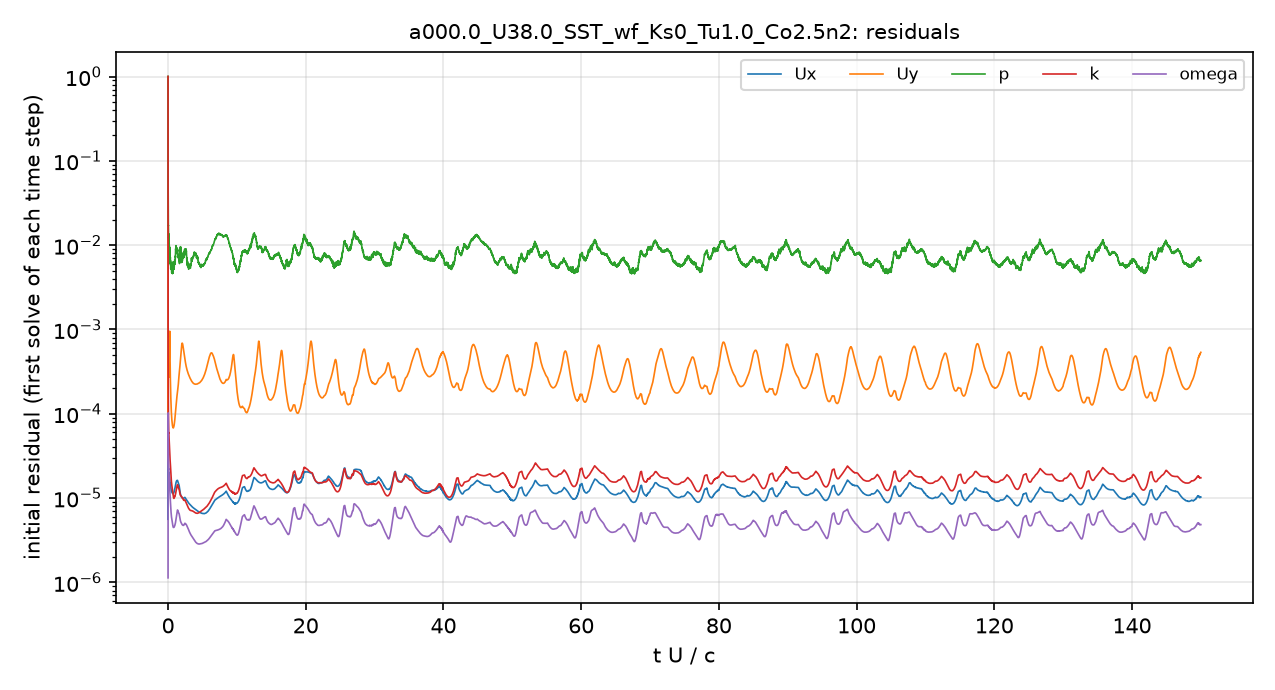

The table this chart was drawn from, first rows:
# first initial residual per time step; …
t_s, Ux_initial, Uy_initial, p_initial, k_initial, omega_initial
1.5157901e-08, 1, 1, 1, 1, 1.130927e-06
4.8733243e-07, 1.0017258e-05, 0.0001218, 0.131, 0.0007274, 5.8714026e-06
3.4108363e-06, 1.0916239e-05, 0.0001796, 0.0677, 0.0006168, 3.0661455e-05
1.7250637e-05, 2.9670426e-05, 0.0004764, 0.05119, 0.0005231, 0.0001037
4.1665475e-05, 1.8259465e-05, 0.0002828, 0.02655, 0.0001736, 5.9497826e-05
6.3634139e-05, 1.7957361e-05, 0.0002734, 0.01903, 0.0001081, 4.014864e-05
8.5933025e-05, 1.8818014e-05, 0.0002869, 0.01376, 8.2082278e-05, 3.0815023e-05
0.0001082, 1.8153354e-05, 0.0002786, 0.0116, 6.3895875e-05, 2.3996253e-05
0.0001306, 1.898838e-05, 0.0003019, 0.01175, 5.9095995e-05, 2.1963649e-05
0.0001531, 1.9627641e-05, 0.0003352, 0.01109, 5.6582115e-05, 2.0858746e-05
0.0001783, 1.898592e-05, 0.0003626, 0.01132, 5.2421708e-05, 1.9145502e-05
0.0002038, 1.8837332e-05, 0.0004222, 0.009986, 4.818164e-05, 1.755676e-05
0.0002296, 1.839811e-05, 0.0005061, 0.00932, 4.2987969e-05, 1.5858778e-05
0.000255, 1.7908082e-05, 0.0006284, 0.009014, 3.9485789e-05, 1.4718885e-05
0.0002776, 1.7478435e-05, 0.0007948, 0.008692, 3.7010524e-05, 1.3939459e-05
0.0003023, 1.6912591e-05, 0.0009561, 0.008866, 3.433865e-05, 1.3078494e-05
0.0003263, 1.5828227e-05, 0.0007613, 0.008119, 3.1131572e-05, 1.1902955e-05
0.0003495, 1.5122213e-05, 0.0005397, 0.007573, 2.8916086e-05, 1.1036286e-05
0.0003728, 1.5151244e-05, 0.0004181, 0.007634, 2.8265848e-05, 1.0711225e-05
0.0003939, 1.478161e-05, 0.0003352, 0.006091, 2.7055257e-05, 1.0157656e-05
0.0004171, 1.4359185e-05, 0.0002718, 0.006437, 2.5756846e-05, 9.5669488e-06
0.00044, 1.3933406e-05, 0.0002271, 0.006573, 2.4239579e-05, 8.9493428e-06
0.0004626, 1.3627754e-05, 0.0001955, 0.005974, 2.2746553e-05, 8.3616423e-06
0.0004849, 1.3373711e-05, 0.0001716, 0.005716, 2.1460683e-05, 7.852545e-06
0.0005071, 1.3117084e-05, 0.0001528, 0.005549, 2.0201572e-05, 7.4059152e-06
0.0005269, 1.2880478e-05, 0.000139, 0.00607, 1.9155401e-05, 7.0998473e-06
0.0005488, 1.2651844e-05, 0.0001268, 0.005258, 1.8088423e-05, 6.8011248e-06
0.0005704, 1.2433431e-05, 0.0001167, 0.005327, 1.7147883e-05, 6.497311e-06
0.0005918, 1.2271038e-05, 0.0001085, 0.005644, 1.6394518e-05, 6.2430002e-06
0.0006131, 1.2139447e-05, 0.0001019, 0.005504, 1.575326e-05, 6.05842e-06
0.0006321, 1.2028593e-05, 9.6770974e-05, 0.005962, 1.5261062e-05, 5.940386e-06
0.0006532, 1.1951893e-05, 9.2228552e-05, 0.005385, 1.4832995e-05, 5.8392298e-06
0.0006741, 1.1869115e-05, 8.8226792e-05, 0.004708, 1.4472101e-05, 5.7391183e-06
0.000695, 1.1748062e-05, 8.4447729e-05, 0.005308, 1.4066522e-05, 5.6138829e-06
0.0007157, 1.1679648e-05, 8.1500371e-05, 0.005263, 1.3734347e-05, 5.5043362e-06
0.0007343, 1.1647032e-05, 7.93386e-05, 0.00514, 1.3478785e-05, 5.4188114e-06
0.000755, 1.158433e-05, 7.705873e-05, 0.005511, 1.3181129e-05, 5.3072549e-06
0.0007756, 1.1520219e-05, 7.505313e-05, 0.005318, 1.2872559e-05, 5.1960009e-06
0.0007961, 1.1430481e-05, 7.3182791e-05, 0.005047, 1.2523046e-05, 5.0683429e-06
0.0008165, 1.1369263e-05, 7.1720862e-05, 0.004802, 1.2188506e-05, 4.9579704e-06
0.000837, 1.1312849e-05, 7.0512457e-05, 0.004868, 1.1865618e-05, 4.8523139e-06
0.0008553, 1.1290102e-05, 6.9738226e-05, 0.004641, 1.1596147e-05, 4.7753289e-06
0.0008758, 1.1280335e-05, 6.9077774e-05, 0.005157, 1.1324085e-05, 4.7003281e-06
0.0008964, 1.1283114e-05, 6.8623034e-05, 0.004995, 1.1061666e-05, 4.6349094e-06
0.000917, 1.128687e-05, 6.8276781e-05, 0.005401, 1.0818334e-05, 4.5763798e-06
0.0009377, 1.1276122e-05, 6.7973843e-05, 0.005399, 1.0605213e-05, 4.5277011e-06
0.0009563, 1.1284481e-05, 6.7922234e-05, 0.005576, 1.0430768e-05, 4.494937e-06
0.0009772, 1.130395e-05, 6.8042233e-05, 0.005151, 1.027935e-05, 4.4771532e-06
0.0009983, 1.1378016e-05, 6.8605612e-05, 0.005734, 1.0176008e-05, 4.4777881e-06
0.00102, 1.143388e-05, 6.9134624e-05, 0.005689, 1.005905e-05, 4.4775988e-06
0.001041, 1.1495015e-05, 6.9770802e-05, 0.005903, 9.9695534e-06, 4.479941e-06
0.001061, 1.1563646e-05, 7.0486228e-05, 0.005854, 9.919474e-06, 4.4867493e-06
0.001083, 1.1669745e-05, 7.1560329e-05, 0.005289, 9.9081124e-06, 4.4990737e-06
0.001105, 1.1792068e-05, 7.28423e-05, 0.005868, 9.9505652e-06, 4.518143e-06
0.001128, 1.1938226e-05, 7.4358455e-05, 0.005543, 1.0025364e-05, 4.5473669e-06
0.001151, 1.2112439e-05, 7.6183947e-05, 0.006033, 1.0130329e-05, 4.5775767e-06
0.001174, 1.229053e-05, 7.818308e-05, 0.006095, 1.0235668e-05, 4.6114685e-06
0.001196, 1.2463376e-05, 8.0189487e-05, 0.006048, 1.0322248e-05, 4.6454796e-06
0.00122, 1.2687616e-05, 8.2810238e-05, 0.006398, 1.041847e-05, 4.6950615e-06
... 4,941 more rows
